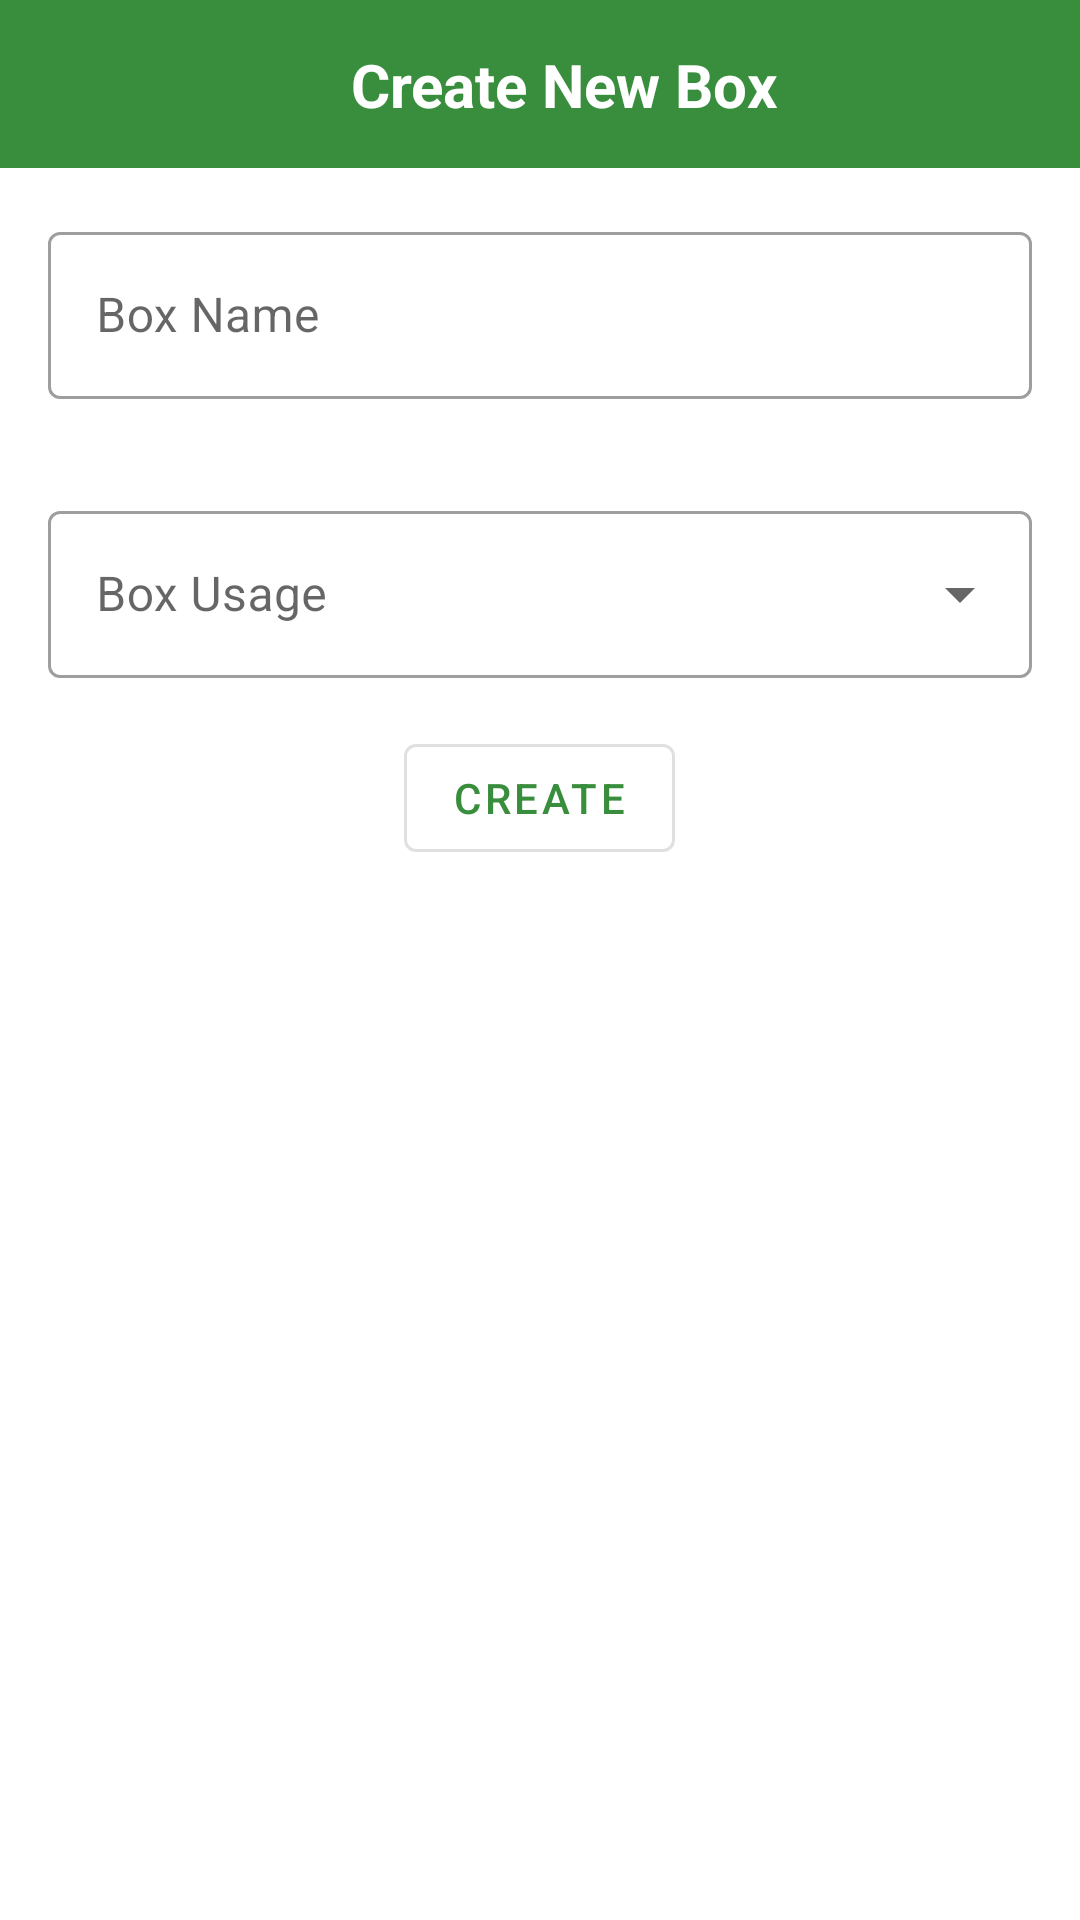

This screen was rendered from an Android layout file. Write that file and the resources it references.
<!-- AndroidManifest.xml: application theme AppTheme -->
<!-- res/layout/fragment_new_box.xml -->
<?xml version="1.0" encoding="utf-8"?>
<layout
    xmlns:android="http://schemas.android.com/apk/res/android"
    xmlns:app="http://schemas.android.com/apk/res-auto">
<androidx.coordinatorlayout.widget.CoordinatorLayout
    android:layout_width="match_parent"
    android:layout_height="match_parent">
    <com.google.android.material.appbar.AppBarLayout
        android:id="@+id/appbar"
        android:layout_height="wrap_content"
        android:layout_width="match_parent">

        <com.google.android.material.appbar.CollapsingToolbarLayout
            android:layout_width="match_parent"
            android:layout_height="wrap_content"
            app:toolbarId="@+id/toolbar"
            app:layout_scrollFlags="scroll|enterAlways|enterAlwaysCollapsed"
            app:contentScrim="?attr/colorPrimary">
            <androidx.appcompat.widget.Toolbar
                android:id="@+id/toolbar"
                android:layout_height="?attr/actionBarSize"
                android:layout_width="match_parent">
                <androidx.constraintlayout.widget.ConstraintLayout
                    android:layout_width="match_parent"
                    android:layout_height="match_parent">

                    <TextView
                        style="@style/textTitle"
                        android:layout_width="wrap_content"
                        android:layout_height="wrap_content"
                        android:text="Create New Box"
                        app:layout_constraintBottom_toBottomOf="parent"
                        app:layout_constraintEnd_toEndOf="parent"
                        app:layout_constraintStart_toStartOf="parent"
                        app:layout_constraintTop_toTopOf="parent" />
                </androidx.constraintlayout.widget.ConstraintLayout>
            </androidx.appcompat.widget.Toolbar>
        </com.google.android.material.appbar.CollapsingToolbarLayout>
    </com.google.android.material.appbar.AppBarLayout>

    <androidx.core.widget.NestedScrollView
        android:layout_width="match_parent"
        android:layout_height="match_parent"
        app:layout_behavior="com.google.android.material.appbar.AppBarLayout$ScrollingViewBehavior">
            <LinearLayout
                android:layout_width="match_parent"
                android:layout_height="match_parent"
                android:orientation="vertical">

                <LinearLayout
                    android:layout_width="match_parent"
                    android:layout_height="wrap_content"
                    android:orientation="vertical"
                    android:gravity="center_horizontal">
                    <com.google.android.material.textfield.TextInputLayout
                        android:id="@+id/layout_edt_new_box_name"
                        android:layout_width="match_parent"
                        android:layout_height="wrap_content"
                        style="@style/Widget.MaterialComponents.TextInputLayout.OutlinedBox"
                        android:layout_margin="16dp"
                        android:hint="Box Name">
                        <com.google.android.material.textfield.TextInputEditText
                            android:id="@+id/edt_new_box_name"
                            android:layout_width="match_parent"
                            android:layout_height="wrap_content"/>
                    </com.google.android.material.textfield.TextInputLayout>

                    <com.google.android.material.textfield.TextInputLayout
                        android:id="@+id/layout_edt_new_box_utility"
                        android:layout_width="match_parent"
                        android:layout_height="wrap_content"
                        android:layout_margin="16dp"
                        style="@style/Widget.MaterialComponents.TextInputLayout.OutlinedBox.ExposedDropdownMenu"
                        android:hint="Box Usage">
                        <com.google.android.material.textfield.MaterialAutoCompleteTextView
                            android:id="@+id/edt_new_box_utility"
                            android:layout_width="match_parent"
                            android:layout_height="wrap_content"
                            android:inputType="none"/>
                    </com.google.android.material.textfield.TextInputLayout>

                    <com.google.android.material.button.MaterialButton
                        android:id="@+id/btn_add_box"
                        style="?attr/materialButtonOutlinedStyle"
                        android:layout_width="wrap_content"
                        android:layout_height="wrap_content"
                        android:text="Create" />
                </LinearLayout>
                <androidx.recyclerview.widget.RecyclerView
                    android:id="@+id/recycler_systems"
                    android:visibility="gone"
                    android:layout_width="match_parent"
                    android:layout_height="wrap_content"/>
                <LinearLayout
                    android:id="@+id/layout_system"
                    android:layout_width="match_parent"
                    android:layout_height="wrap_content"
                    android:visibility="gone"
                    android:gravity="center_horizontal"
                    android:layout_marginTop="16dp"
                    android:orientation="vertical">
                    <TextView
                        android:layout_width="wrap_content"
                        android:layout_height="wrap_content"
                        android:text="Add A System"/>

                    <com.google.android.material.textfield.TextInputLayout
                        android:id="@+id/layout_edt_new_sys_name"
                        android:layout_width="match_parent"
                        android:layout_height="wrap_content"
                        style="@style/Widget.MaterialComponents.TextInputLayout.OutlinedBox"
                        android:layout_margin="16dp"
                        android:hint="System Name">
                        <com.google.android.material.textfield.TextInputEditText
                            android:id="@+id/edt_new_sys_name"
                            android:layout_width="match_parent"
                            android:layout_height="wrap_content"/>
                    </com.google.android.material.textfield.TextInputLayout>

                    <com.google.android.material.textfield.TextInputLayout
                        android:id="@+id/layout_edt_new_sys_litre"
                        android:layout_width="match_parent"
                        android:layout_height="wrap_content"
                        style="@style/Widget.MaterialComponents.TextInputLayout.OutlinedBox"
                        android:layout_margin="16dp"
                        android:hint="Water capacity in Liter (ex: 10L)">
                        <com.google.android.material.textfield.TextInputEditText
                            android:id="@+id/edt_new_sys_litre"
                            android:layout_width="match_parent"
                            android:layout_height="wrap_content"
                            android:inputType="number"/>
                    </com.google.android.material.textfield.TextInputLayout>

                    <com.google.android.material.textfield.TextInputLayout
                        android:id="@+id/layout_edt_new_sys_plant_size"
                        android:layout_width="match_parent"
                        android:layout_height="wrap_content"
                        style="@style/Widget.MaterialComponents.TextInputLayout.OutlinedBox"
                        android:layout_margin="16dp"
                        android:hint="Water capacity in Liter (ex: 10L)">
                        <com.google.android.material.textfield.TextInputEditText
                            android:id="@+id/edt_new_sys_plant_size"
                            android:layout_width="match_parent"
                            android:layout_height="wrap_content"
                            android:inputType="number"/>
                    </com.google.android.material.textfield.TextInputLayout>

                    <com.google.android.material.button.MaterialButton
                        android:id="@+id/btn_add_sys"
                        style="?attr/materialButtonOutlinedStyle"
                        android:layout_width="wrap_content"
                        android:layout_height="wrap_content"
                        android:text="Add" />

                </LinearLayout>
            </LinearLayout>
    </androidx.core.widget.NestedScrollView>
</androidx.coordinatorlayout.widget.CoordinatorLayout>
</layout>
<!-- resources referenced by this layout -->
<resources>
  <style name="textTitle">
          <item name="android:textSize">20sp</item>
          <item name="android:textColor">@color/secondaryTextColor</item>
          <item name="android:textStyle">bold</item>
      </style>
  <style name="AppTheme" parent="Theme.MaterialComponents.DayNight.NoActionBar">
          
          <item name="colorPrimary">@color/primaryColor</item>
          <item name="colorPrimaryDark">@color/primaryDarkColor</item>
          <item name="colorSecondary">@color/secondaryColor</item>
          <item name="colorSecondaryVariant">@color/secondaryDarkColor</item>
          <item name="colorAccent">@color/colorAccent</item>
          <item name="android:textColor">@color/primaryTextColor</item>
          <item name="android:textColorPrimary">@color/primaryTextColor</item>
          <item name="android:textColorSecondary">@color/secondaryTextColor</item>
      </style>
  <color name="secondaryTextColor">#ffffff</color>
  <color name="primaryColor">#388e3c</color>
  <color name="primaryDarkColor">#00600f</color>
  <color name="secondaryColor">#445963</color>
  <color name="secondaryDarkColor">#1b3039</color>
  <color name="colorAccent">#03DAC5</color>
  <color name="primaryTextColor">#000000</color>
</resources>
